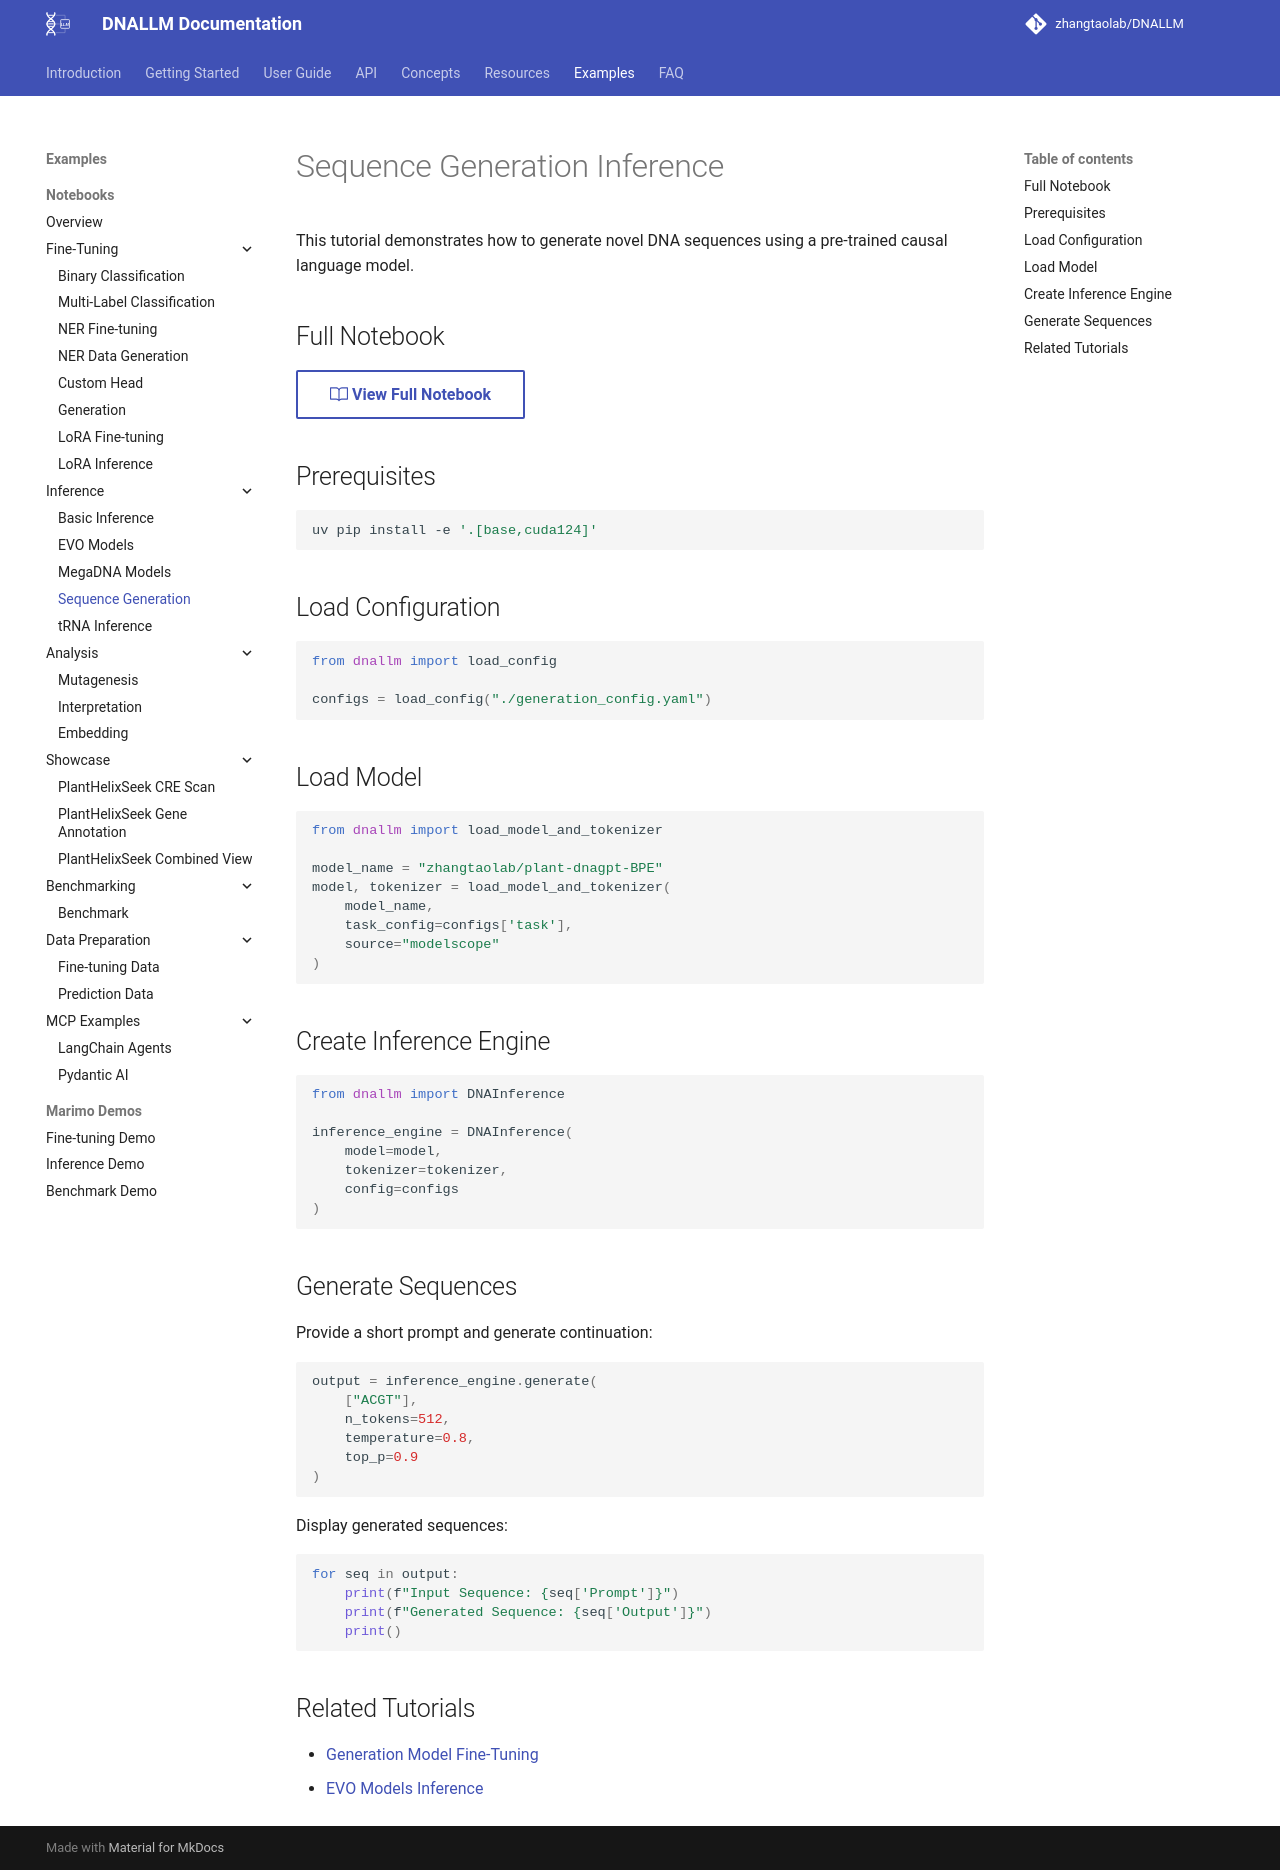

repository: zhangtaolab/DNALLM · page: example/notebooks/inference_generation/index.html · generator: mkdocs

---
notebook: example/notebooks/generation/inference.ipynb
sync_check: true
---

# Sequence Generation Inference

This tutorial demonstrates how to generate novel DNA sequences using a pre-trained causal language model.

## Full Notebook

[:octicons-book-24: View Full Notebook](https://github.com/zhangtaolab/DNALLM/blob/main/example/notebooks/generation/inference.ipynb){ .md-button }

## Prerequisites

```bash
uv pip install -e '.[base,cuda124]'
```

## Load Configuration

```python
from dnallm import load_config

configs = load_config("./generation_config.yaml")
```

## Load Model

```python
from dnallm import load_model_and_tokenizer

model_name = "zhangtaolab/plant-dnagpt-BPE"
model, tokenizer = load_model_and_tokenizer(
    model_name,
    task_config=configs['task'],
    source="modelscope"
)
```

## Create Inference Engine

```python
from dnallm import DNAInference

inference_engine = DNAInference(
    model=model,
    tokenizer=tokenizer,
    config=configs
)
```

## Generate Sequences

Provide a short prompt and generate continuation:

```python
output = inference_engine.generate(
    ["ACGT"],
    n_tokens=512,
    temperature=0.8,
    top_p=0.9
)
```

Display generated sequences:

```python
for seq in output:
    print(f"Input Sequence: {seq['Prompt']}")
    print(f"Generated Sequence: {seq['Output']}")
    print()
```

## Related Tutorials

- [Generation Model Fine-Tuning](https://github.com/zhangtaolab/DNALLM/blob/main/example/notebooks/finetune_generation/finetune_generation.ipynb)
- [EVO Models Inference](https://github.com/zhangtaolab/DNALLM/blob/main/example/notebooks/generation_evo_models/inference.ipynb)
